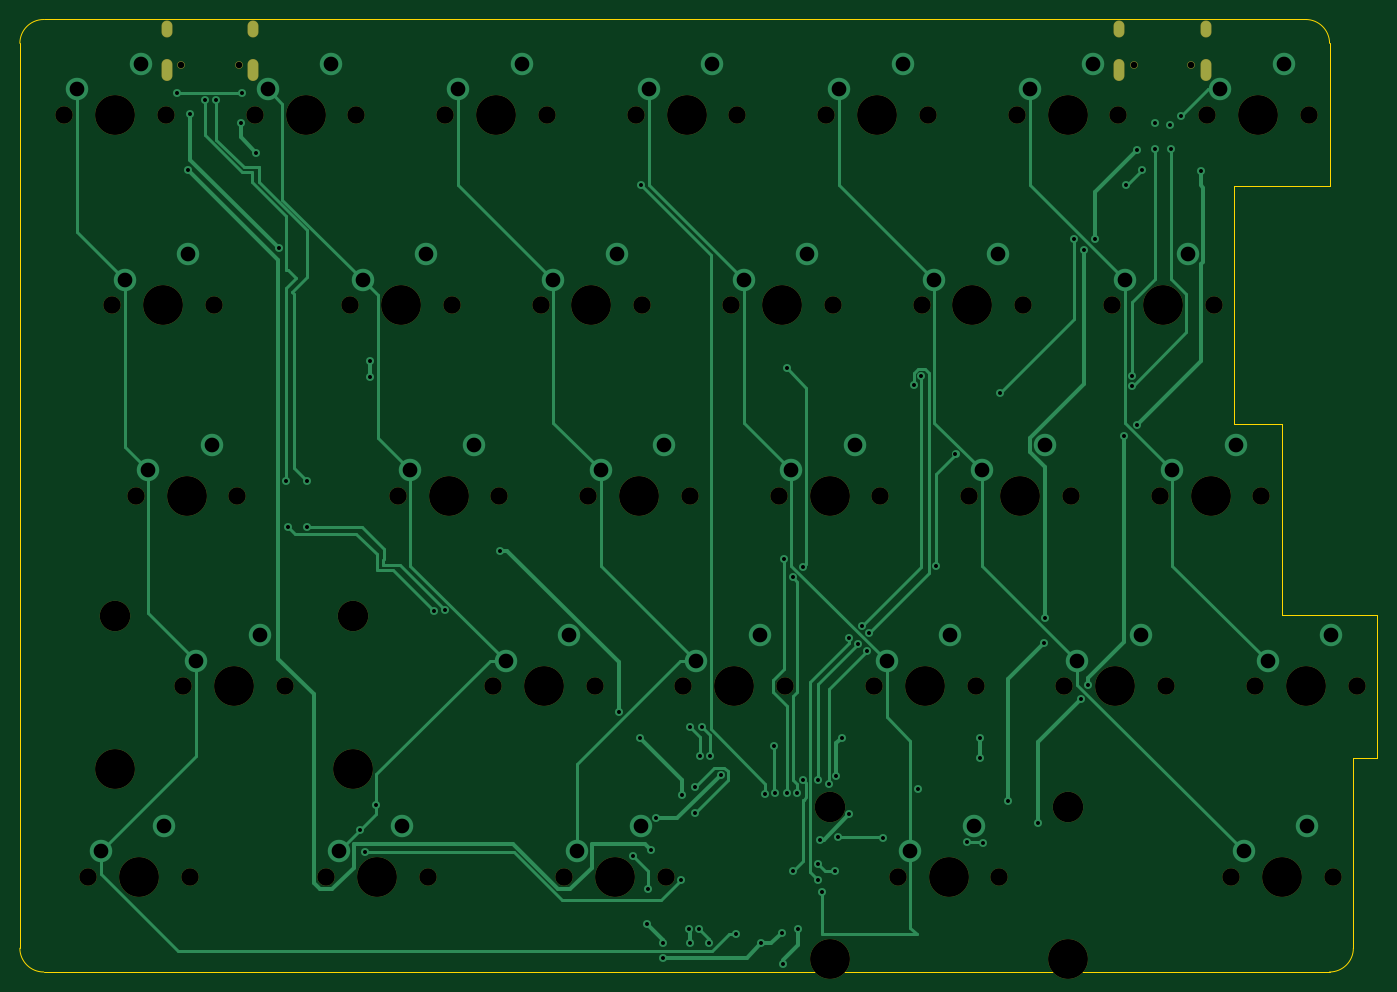
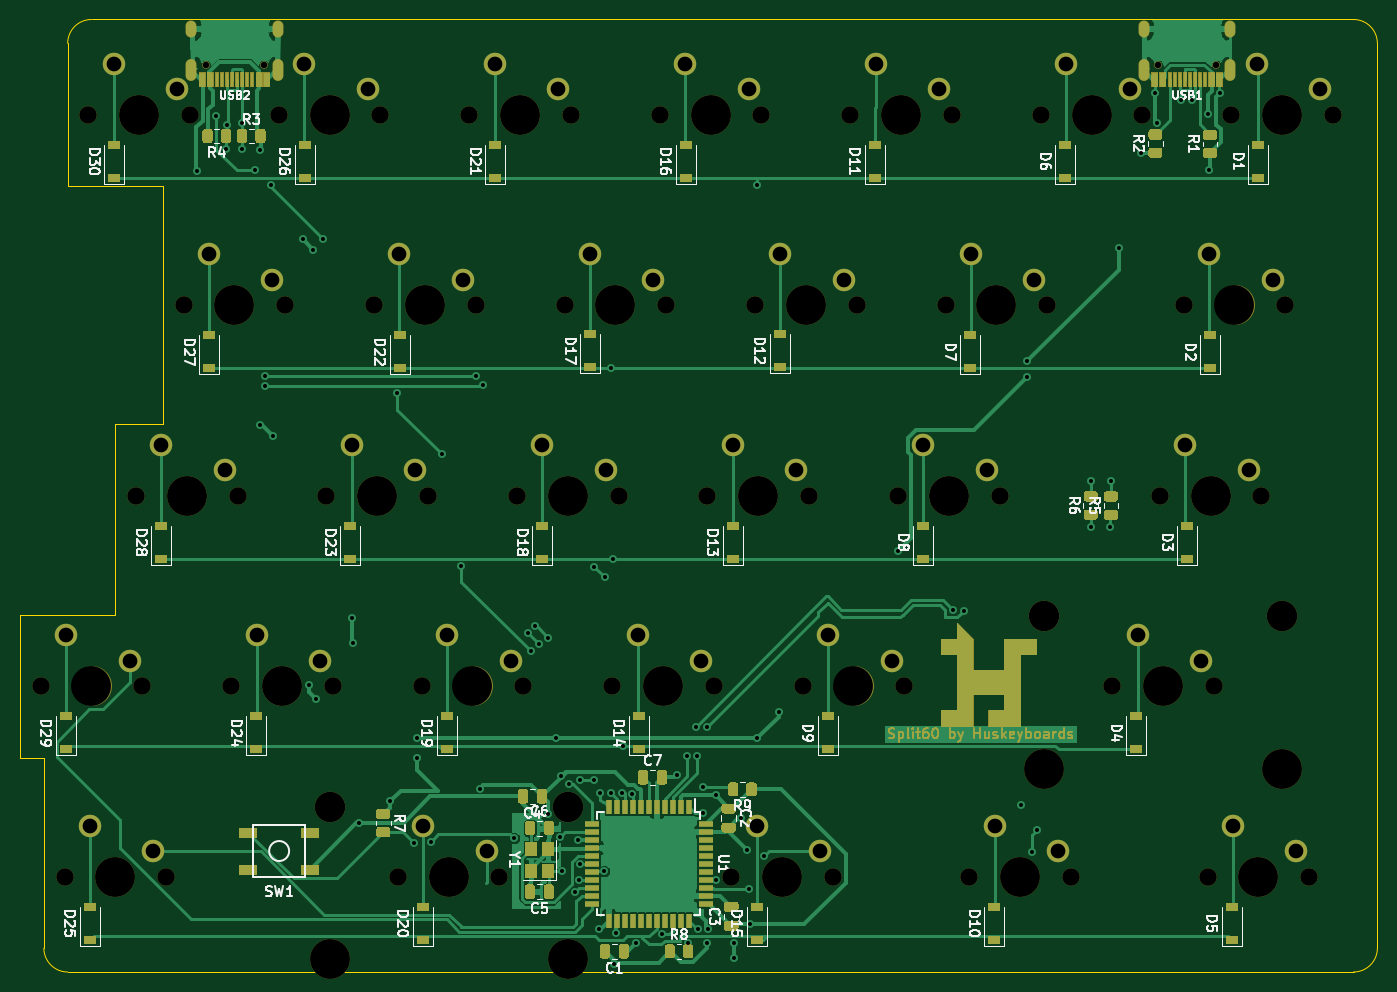
Circuit board: 11 layer files. Board 135.7 x 95.2 mm.
- bottom_copper: pcb-left-B_Cu.gbr (129542 bytes)
- bottom_mask: pcb-left-B_Mask.gbr (36377 bytes)
- paste: pcb-left-B_Paste.gbr (23154 bytes)
- bottom_silk: pcb-left-B_SilkS.gbr (50155 bytes)
- outline: pcb-left-Edge_Cuts.gbr (1559 bytes)
- top_copper: pcb-left-F_Cu.gbr (21041 bytes)
- top_mask: pcb-left-F_Mask.gbr (4283 bytes)
- paste: pcb-left-F_Paste.gbr (473 bytes)
- top_silk: pcb-left-F_SilkS.gbr (474 bytes)
- drill: pcb-left-NPTH.drl (1968 bytes)
- drill: pcb-left-PTH.drl (3247 bytes)

=== bottom_copper: pcb-left-B_Cu.gbr (129542 bytes, source omitted) ===
=== bottom_mask: pcb-left-B_Mask.gbr (36377 bytes, source omitted) ===
=== paste: pcb-left-B_Paste.gbr (23154 bytes, source omitted) ===
=== bottom_silk: pcb-left-B_SilkS.gbr (50155 bytes, source omitted) ===
=== outline: pcb-left-Edge_Cuts.gbr ===
%TF.GenerationSoftware,KiCad,Pcbnew,(5.1.10-1-10_14)*%
%TF.CreationDate,2022-06-17T20:08:22+09:00*%
%TF.ProjectId,pcb-left,7063622d-6c65-4667-942e-6b696361645f,rev?*%
%TF.SameCoordinates,Original*%
%TF.FileFunction,Profile,NP*%
%FSLAX46Y46*%
G04 Gerber Fmt 4.6, Leading zero omitted, Abs format (unit mm)*
G04 Created by KiCad (PCBNEW (5.1.10-1-10_14)) date 2022-06-17 20:08:22*
%MOMM*%
%LPD*%
G01*
G04 APERTURE LIST*
%TA.AperFunction,Profile*%
%ADD10C,0.050000*%
%TD*%
G04 APERTURE END LIST*
D10*
X163512500Y-38100000D02*
X163512500Y-52387500D01*
X158750000Y-95250000D02*
X168275000Y-95250000D01*
X158750000Y-90487500D02*
X158750000Y-95250000D01*
X158750000Y-76200000D02*
X158750000Y-90487500D01*
X153987500Y-76200000D02*
X158750000Y-76200000D01*
X153987500Y-73818750D02*
X153987500Y-76200000D01*
X153987500Y-52387500D02*
X153987500Y-54768750D01*
X163512500Y-52387500D02*
X153987500Y-52387500D01*
X163512500Y-130968750D02*
X34925000Y-130968750D01*
X34925000Y-35718750D02*
X161131250Y-35718750D01*
X161131250Y-35718750D02*
G75*
G02*
X163512500Y-38100000I0J-2381250D01*
G01*
X153987500Y-73818750D02*
X153987500Y-54768750D01*
X168275000Y-109537500D02*
X168275000Y-95250000D01*
X165893750Y-109537500D02*
X168275000Y-109537500D01*
X165893750Y-128587500D02*
X165893750Y-109537500D01*
X165893750Y-128587500D02*
G75*
G02*
X163512500Y-130968750I-2381250J0D01*
G01*
X32543750Y-38100000D02*
X32543750Y-128587500D01*
X34925000Y-130968750D02*
G75*
G02*
X32543750Y-128587500I0J2381250D01*
G01*
X32543750Y-38100000D02*
G75*
G02*
X34925000Y-35718750I2381250J0D01*
G01*
M02*

=== top_copper: pcb-left-F_Cu.gbr (21041 bytes, source omitted) ===
=== top_mask: pcb-left-F_Mask.gbr ===
%TF.GenerationSoftware,KiCad,Pcbnew,(5.1.10-1-10_14)*%
%TF.CreationDate,2022-06-17T20:08:22+09:00*%
%TF.ProjectId,pcb-left,7063622d-6c65-4667-942e-6b696361645f,rev?*%
%TF.SameCoordinates,Original*%
%TF.FileFunction,Soldermask,Top*%
%TF.FilePolarity,Negative*%
%FSLAX46Y46*%
G04 Gerber Fmt 4.6, Leading zero omitted, Abs format (unit mm)*
G04 Created by KiCad (PCBNEW (5.1.10-1-10_14)) date 2022-06-17 20:08:22*
%MOMM*%
%LPD*%
G01*
G04 APERTURE LIST*
%ADD10C,3.987800*%
%ADD11C,1.750000*%
%ADD12C,3.048000*%
%ADD13C,0.750000*%
%ADD14O,1.100000X2.200000*%
%ADD15O,1.100000X1.700000*%
G04 APERTURE END LIST*
D10*
%TO.C,MX19*%
X123031250Y-102393750D03*
D11*
X117951250Y-102393750D03*
X128111250Y-102393750D03*
%TD*%
D10*
%TO.C,MX28*%
X151606250Y-83343750D03*
D11*
X146526250Y-83343750D03*
X156686250Y-83343750D03*
%TD*%
D10*
%TO.C,MX27*%
X146843750Y-64293750D03*
D11*
X141763750Y-64293750D03*
X151923750Y-64293750D03*
%TD*%
D10*
%TO.C,MX30*%
X156368750Y-45243750D03*
D11*
X151288750Y-45243750D03*
X161448750Y-45243750D03*
%TD*%
D10*
%TO.C,MX20*%
X125412500Y-121443750D03*
D11*
X120332500Y-121443750D03*
X130492500Y-121443750D03*
D12*
X113506250Y-114458750D03*
X137318750Y-114458750D03*
D10*
X113506250Y-129698750D03*
X137318750Y-129698750D03*
%TD*%
%TO.C,MX15*%
X92075000Y-121443750D03*
D11*
X86995000Y-121443750D03*
X97155000Y-121443750D03*
%TD*%
D10*
%TO.C,MX21*%
X118268750Y-45243750D03*
D11*
X113188750Y-45243750D03*
X123348750Y-45243750D03*
%TD*%
D13*
%TO.C,USB2*%
X149702000Y-40286000D03*
X143922000Y-40286000D03*
D14*
X142492000Y-40816000D03*
X151132000Y-40816000D03*
D15*
X142492000Y-36636000D03*
X151132000Y-36636000D03*
%TD*%
D13*
%TO.C,USB1*%
X54452000Y-40286000D03*
X48672000Y-40286000D03*
D14*
X47242000Y-40816000D03*
X55882000Y-40816000D03*
D15*
X47242000Y-36636000D03*
X55882000Y-36636000D03*
%TD*%
D10*
%TO.C,MX29*%
X161131250Y-102393750D03*
D11*
X156051250Y-102393750D03*
X166211250Y-102393750D03*
%TD*%
D10*
%TO.C,MX26*%
X137318750Y-45243750D03*
D11*
X132238750Y-45243750D03*
X142398750Y-45243750D03*
%TD*%
D10*
%TO.C,MX25*%
X158750000Y-121443750D03*
D11*
X153670000Y-121443750D03*
X163830000Y-121443750D03*
%TD*%
D10*
%TO.C,MX24*%
X142081250Y-102393750D03*
D11*
X137001250Y-102393750D03*
X147161250Y-102393750D03*
%TD*%
D10*
%TO.C,MX23*%
X132556250Y-83343750D03*
D11*
X127476250Y-83343750D03*
X137636250Y-83343750D03*
%TD*%
D10*
%TO.C,MX22*%
X127793750Y-64293750D03*
D11*
X122713750Y-64293750D03*
X132873750Y-64293750D03*
%TD*%
D10*
%TO.C,MX18*%
X113506250Y-83343750D03*
D11*
X108426250Y-83343750D03*
X118586250Y-83343750D03*
%TD*%
D10*
%TO.C,MX17*%
X108743750Y-64293750D03*
D11*
X103663750Y-64293750D03*
X113823750Y-64293750D03*
%TD*%
D10*
%TO.C,MX16*%
X99218750Y-45243750D03*
D11*
X94138750Y-45243750D03*
X104298750Y-45243750D03*
%TD*%
D10*
%TO.C,MX14*%
X103981250Y-102393750D03*
D11*
X98901250Y-102393750D03*
X109061250Y-102393750D03*
%TD*%
D10*
%TO.C,MX13*%
X94456250Y-83343750D03*
D11*
X89376250Y-83343750D03*
X99536250Y-83343750D03*
%TD*%
D10*
%TO.C,MX12*%
X89693750Y-64293750D03*
D11*
X84613750Y-64293750D03*
X94773750Y-64293750D03*
%TD*%
D10*
%TO.C,MX11*%
X80168750Y-45243750D03*
D11*
X75088750Y-45243750D03*
X85248750Y-45243750D03*
%TD*%
D10*
%TO.C,MX10*%
X68262500Y-121443750D03*
D11*
X63182500Y-121443750D03*
X73342500Y-121443750D03*
%TD*%
D10*
%TO.C,MX9*%
X84931250Y-102393750D03*
D11*
X79851250Y-102393750D03*
X90011250Y-102393750D03*
%TD*%
D10*
%TO.C,MX8*%
X75406250Y-83343750D03*
D11*
X70326250Y-83343750D03*
X80486250Y-83343750D03*
%TD*%
D10*
%TO.C,MX7*%
X70643750Y-64293750D03*
D11*
X65563750Y-64293750D03*
X75723750Y-64293750D03*
%TD*%
D10*
%TO.C,MX6*%
X61118750Y-45243750D03*
D11*
X56038750Y-45243750D03*
X66198750Y-45243750D03*
%TD*%
D10*
%TO.C,MX5*%
X44450000Y-121443750D03*
D11*
X39370000Y-121443750D03*
X49530000Y-121443750D03*
%TD*%
D10*
%TO.C,MX4*%
X53975000Y-102393750D03*
D11*
X48895000Y-102393750D03*
X59055000Y-102393750D03*
D12*
X42068750Y-95408750D03*
X65881250Y-95408750D03*
D10*
X42068750Y-110648750D03*
X65881250Y-110648750D03*
%TD*%
%TO.C,MX3*%
X49212500Y-83343750D03*
D11*
X44132500Y-83343750D03*
X54292500Y-83343750D03*
%TD*%
D10*
%TO.C,MX2*%
X46831250Y-64293750D03*
D11*
X41751250Y-64293750D03*
X51911250Y-64293750D03*
%TD*%
D10*
%TO.C,MX1*%
X42068750Y-45243750D03*
D11*
X36988750Y-45243750D03*
X47148750Y-45243750D03*
%TD*%
M02*

=== paste: pcb-left-F_Paste.gbr ===
%TF.GenerationSoftware,KiCad,Pcbnew,(5.1.10-1-10_14)*%
%TF.CreationDate,2022-06-17T20:08:22+09:00*%
%TF.ProjectId,pcb-left,7063622d-6c65-4667-942e-6b696361645f,rev?*%
%TF.SameCoordinates,Original*%
%TF.FileFunction,Paste,Top*%
%TF.FilePolarity,Positive*%
%FSLAX46Y46*%
G04 Gerber Fmt 4.6, Leading zero omitted, Abs format (unit mm)*
G04 Created by KiCad (PCBNEW (5.1.10-1-10_14)) date 2022-06-17 20:08:22*
%MOMM*%
%LPD*%
G01*
G04 APERTURE LIST*
G04 APERTURE END LIST*
M02*

=== top_silk: pcb-left-F_SilkS.gbr ===
%TF.GenerationSoftware,KiCad,Pcbnew,(5.1.10-1-10_14)*%
%TF.CreationDate,2022-06-17T20:08:22+09:00*%
%TF.ProjectId,pcb-left,7063622d-6c65-4667-942e-6b696361645f,rev?*%
%TF.SameCoordinates,Original*%
%TF.FileFunction,Legend,Top*%
%TF.FilePolarity,Positive*%
%FSLAX46Y46*%
G04 Gerber Fmt 4.6, Leading zero omitted, Abs format (unit mm)*
G04 Created by KiCad (PCBNEW (5.1.10-1-10_14)) date 2022-06-17 20:08:22*
%MOMM*%
%LPD*%
G01*
G04 APERTURE LIST*
G04 APERTURE END LIST*
M02*

=== drill: pcb-left-NPTH.drl ===
M48
; DRILL file {KiCad (5.1.10-1-10_14)} date Friday, June 17, 2022 at 08:08:19 PM
; FORMAT={-:-/ absolute / inch / decimal}
; #@! TF.CreationDate,2022-06-17T20:08:19+09:00
; #@! TF.GenerationSoftware,Kicad,Pcbnew,(5.1.10-1-10_14)
; #@! TF.FileFunction,NonPlated,1,2,NPTH
FMAT,2
INCH
T1C0.0256
T2C0.0689
T3C0.1200
T4C0.1570
%
G90
G05
T1
X1.9162Y-1.5861
X2.1438Y-1.5861
X5.6662Y-1.5861
X5.8938Y-1.5861
T2
X1.4563Y-1.7812
X1.55Y-4.7812
X1.6438Y-2.5312
X1.7375Y-3.2812
X1.8562Y-1.7812
X1.925Y-4.0312
X1.95Y-4.7812
X2.0437Y-2.5312
X2.1375Y-3.2812
X2.2062Y-1.7812
X2.325Y-4.0312
X2.4875Y-4.7812
X2.5812Y-2.5312
X2.6062Y-1.7812
X2.7687Y-3.2812
X2.8875Y-4.7812
X2.9562Y-1.7812
X2.9812Y-2.5312
X3.1437Y-4.0312
X3.1687Y-3.2812
X3.3312Y-2.5312
X3.3562Y-1.7812
X3.425Y-4.7812
X3.5187Y-3.2812
X3.5437Y-4.0312
X3.7062Y-1.7812
X3.7312Y-2.5312
X3.825Y-4.7812
X3.8937Y-4.0312
X3.9187Y-3.2812
X4.0812Y-2.5312
X4.1063Y-1.7812
X4.2687Y-3.2812
X4.2938Y-4.0312
X4.4562Y-1.7812
X4.4813Y-2.5312
X4.6437Y-4.0312
X4.6688Y-3.2812
X4.7375Y-4.7812
X4.8312Y-2.5312
X4.8563Y-1.7812
X5.0187Y-3.2812
X5.0438Y-4.0312
X5.1375Y-4.7812
X5.2062Y-1.7812
X5.2313Y-2.5312
X5.3937Y-4.0312
X5.4188Y-3.2812
X5.5812Y-2.5312
X5.6063Y-1.7812
X5.7687Y-3.2812
X5.7938Y-4.0312
X5.9562Y-1.7812
X5.9813Y-2.5312
X6.05Y-4.7812
X6.1437Y-4.0312
X6.1688Y-3.2812
X6.3563Y-1.7812
X6.45Y-4.7812
X6.5438Y-4.0312
T3
X1.6562Y-3.7563
X2.5938Y-3.7563
X4.4688Y-4.5062
X5.4062Y-4.5062
T4
X1.6562Y-1.7812
X1.6562Y-4.3563
X1.75Y-4.7812
X1.8438Y-2.5312
X1.9375Y-3.2812
X2.125Y-4.0312
X2.4062Y-1.7812
X2.5938Y-4.3563
X2.6875Y-4.7812
X2.7812Y-2.5312
X2.9688Y-3.2812
X3.1562Y-1.7812
X3.3438Y-4.0312
X3.5312Y-2.5312
X3.625Y-4.7812
X3.7188Y-3.2812
X3.9062Y-1.7812
X4.0938Y-4.0312
X4.2812Y-2.5312
X4.4688Y-3.2812
X4.4688Y-5.1063
X4.6562Y-1.7812
X4.8438Y-4.0312
X4.9375Y-4.7812
X5.0312Y-2.5312
X5.2188Y-3.2812
X5.4062Y-1.7812
X5.4062Y-5.1063
X5.5938Y-4.0312
X5.7812Y-2.5312
X5.9688Y-3.2812
X6.1562Y-1.7812
X6.25Y-4.7812
X6.3438Y-4.0312
T0
M30

=== drill: pcb-left-PTH.drl ===
M48
; DRILL file {KiCad (5.1.10-1-10_14)} date Friday, June 17, 2022 at 08:08:19 PM
; FORMAT={-:-/ absolute / inch / decimal}
; #@! TF.CreationDate,2022-06-17T20:08:19+09:00
; #@! TF.GenerationSoftware,Kicad,Pcbnew,(5.1.10-1-10_14)
; #@! TF.FileFunction,Plated,1,2,PTH
FMAT,2
INCH
T1C0.0157
T2C0.0236
T3C0.0579
%
G90
G05
T1
X1.9Y-1.695
X1.945Y-2.0
X1.95Y-1.78
X2.01Y-1.725
X2.055Y-1.725
X2.1507Y-1.8143
X2.155Y-1.695
X2.21Y-1.93
X2.3Y-2.3075
X2.33Y-3.225
X2.335Y-3.405
X2.41Y-3.225
X2.41Y-3.405
X2.6206Y-4.5981
X2.64Y-4.6837
X2.66Y-2.7514
X2.6614Y-2.8125
X2.685Y-4.5
X2.91Y-3.735
X2.9536Y-3.7314
X3.17Y-3.5
X3.6385Y-4.1335
X3.6965Y-4.7
X3.7225Y-4.2364
X3.725Y-2.0585
X3.75Y-4.9688
X3.7535Y-4.83
X3.765Y-4.6757
X3.7852Y-4.5499
X3.8125Y-5.0435
X3.8125Y-5.1007
X3.8846Y-4.793
X3.8869Y-4.4607
X3.9156Y-4.9864
X3.92Y-4.19
X3.92Y-5.0435
X3.9375Y-4.4296
X3.9375Y-4.5312
X3.955Y-4.9864
X3.9606Y-4.305
X3.965Y-4.19
X3.995Y-5.0435
X4.0Y-4.305
X4.04Y-4.38
X4.0995Y-5.008
X4.2Y-5.0435
X4.2157Y-4.4553
X4.25Y-4.265
X4.255Y-4.4524
X4.2803Y-5.001
X4.2865Y-5.125
X4.29Y-3.53
X4.3Y-2.78
X4.3Y-4.4524
X4.3236Y-3.6014
X4.325Y-4.76
X4.34Y-4.4532
X4.345Y-4.9864
X4.3639Y-3.5611
X4.365Y-4.3998
X4.4223Y-4.3998
X4.4223Y-4.7327
X4.425Y-4.795
X4.43Y-4.635
X4.4411Y-4.8426
X4.465Y-4.4175
X4.49Y-4.76
X4.4936Y-4.385
X4.5009Y-4.6259
X4.5161Y-4.2339
X4.545Y-3.84
X4.547Y-4.5358
X4.58Y-3.865
X4.5964Y-3.7936
X4.6148Y-3.8927
X4.6243Y-3.8214
X4.68Y-4.63
X4.8014Y-2.845
X4.8161Y-4.4339
X4.83Y-2.81
X4.8872Y-3.5585
X4.9648Y-3.1177
X5.009Y-4.6447
X5.0625Y-4.2364
X5.0625Y-4.3125
X5.075Y-4.65
X5.14Y-2.8765
X5.17Y-4.485
X5.2904Y-4.5704
X5.315Y-3.86
X5.3164Y-3.7636
X5.4311Y-2.2714
X5.4592Y-4.0808
X5.4723Y-2.3127
X5.4871Y-4.0279
X5.5127Y-2.2723
X5.63Y-3.045
X5.6375Y-2.0585
X5.6598Y-2.8085
X5.66Y-2.8479
X5.6789Y-3.0011
X5.68Y-1.92
X5.7Y-2.0
X5.75Y-1.815
X5.75Y-1.915
X5.81Y-1.82
X5.815Y-1.915
X5.8524Y-1.7875
X5.93Y-2.0014
T3
X1.5062Y-1.6812
X1.6Y-4.6812
X1.6937Y-2.4312
X1.7562Y-1.5813
X1.7875Y-3.1812
X1.85Y-4.5812
X1.9437Y-2.3312
X1.975Y-3.9312
X2.0375Y-3.0812
X2.225Y-3.8312
X2.2563Y-1.6812
X2.5063Y-1.5813
X2.5375Y-4.6812
X2.6313Y-2.4312
X2.7875Y-4.5812
X2.8188Y-3.1812
X2.8813Y-2.3312
X3.0063Y-1.6812
X3.0688Y-3.0812
X3.1938Y-3.9312
X3.2563Y-1.5813
X3.3813Y-2.4312
X3.4438Y-3.8312
X3.475Y-4.6812
X3.5688Y-3.1812
X3.6313Y-2.3312
X3.725Y-4.5812
X3.7563Y-1.6812
X3.8188Y-3.0812
X3.9438Y-3.9312
X4.0062Y-1.5813
X4.1312Y-2.4312
X4.1937Y-3.8312
X4.3187Y-3.1812
X4.3812Y-2.3312
X4.5062Y-1.6812
X4.5687Y-3.0812
X4.6937Y-3.9312
X4.7562Y-1.5813
X4.7875Y-4.6812
X4.8812Y-2.4312
X4.9437Y-3.8312
X5.0375Y-4.5812
X5.0687Y-3.1812
X5.1312Y-2.3312
X5.2562Y-1.6812
X5.3187Y-3.0812
X5.4437Y-3.9312
X5.5062Y-1.5813
X5.6312Y-2.4312
X5.6937Y-3.8312
X5.8187Y-3.1812
X5.8812Y-2.3312
X6.0062Y-1.6812
X6.0687Y-3.0812
X6.1Y-4.6812
X6.1937Y-3.9312
X6.2562Y-1.5813
X6.35Y-4.5812
X6.4437Y-3.8312
T2
G00X1.8599Y-1.4306
M15
G01X1.8599Y-1.4542
M16
G05
G00X1.8599Y-1.5853
M15
G01X1.8599Y-1.6286
M16
G05
G00X2.2001Y-1.4306
M15
G01X2.2001Y-1.4542
M16
G05
G00X2.2001Y-1.5853
M15
G01X2.2001Y-1.6286
M16
G05
G00X5.6099Y-1.4306
M15
G01X5.6099Y-1.4542
M16
G05
G00X5.6099Y-1.5853
M15
G01X5.6099Y-1.6286
M16
G05
G00X5.9501Y-1.4306
M15
G01X5.9501Y-1.4542
M16
G05
G00X5.9501Y-1.5853
M15
G01X5.9501Y-1.6286
M16
G05
T0
M30

